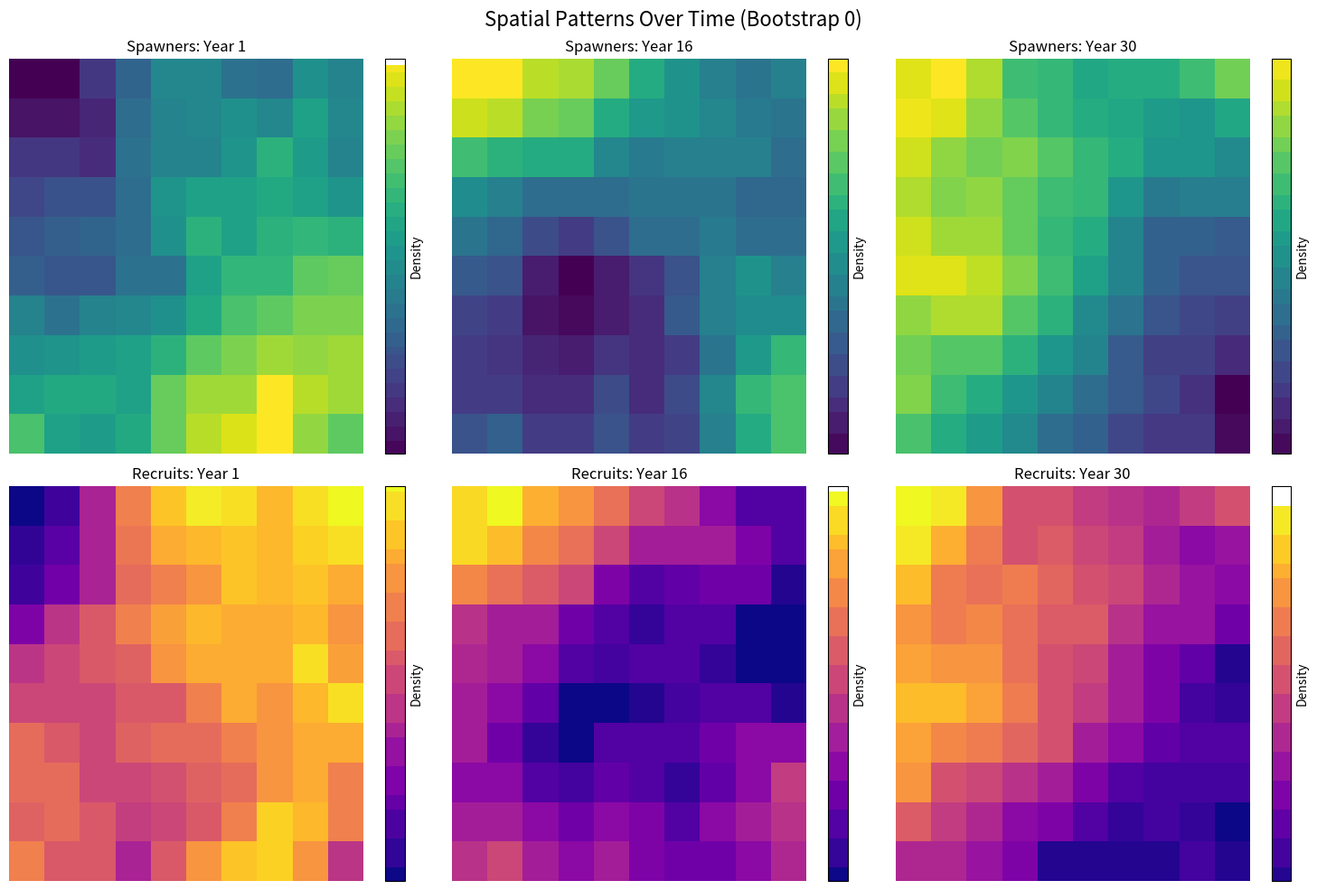
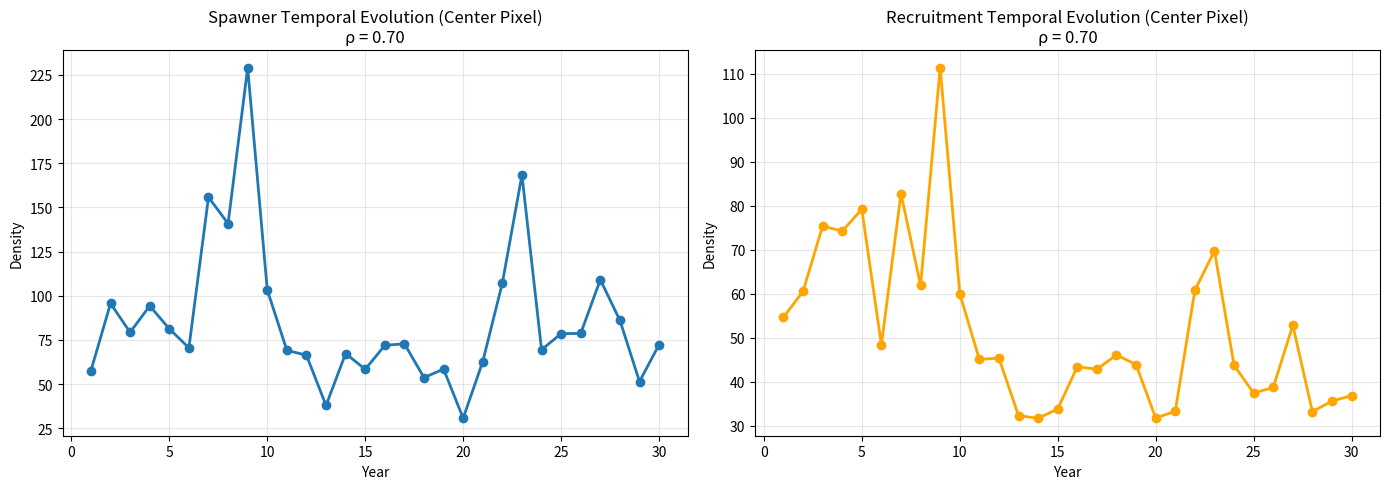
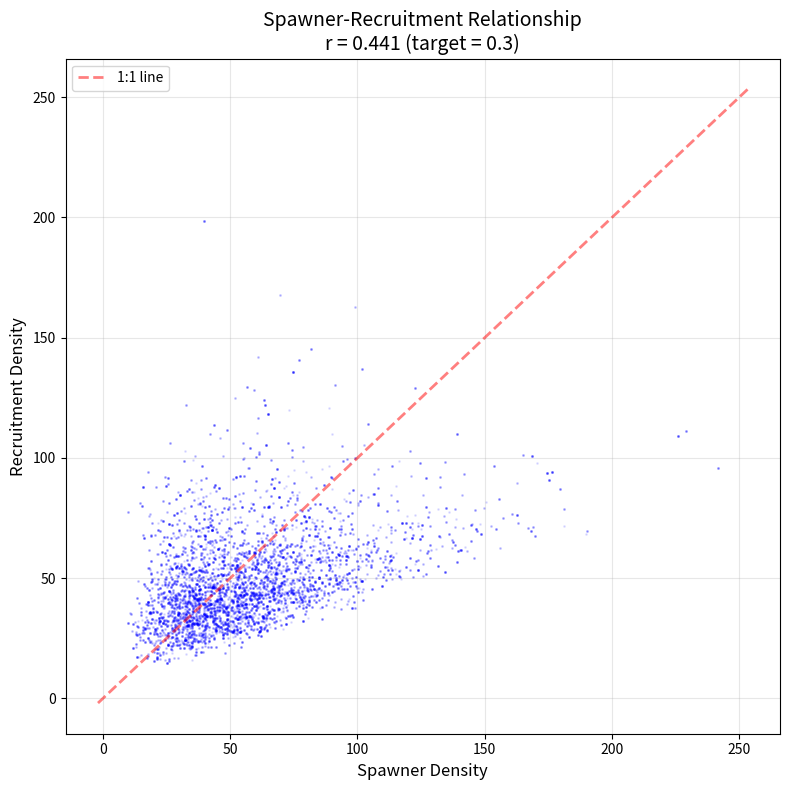

Write the Python code that produced these figures, in order.
"""
Generate dummy crab data for pipeline testing
"""

import numpy as np
import scipy.sparse as sp
from scipy.sparse.linalg import spsolve
import matplotlib.pyplot as plt
from pathlib import Path
import json
from tqdm import tqdm

def create_spatial_precision_matrix(grid_size = 10, kappa=1.0):
    """
    Create precision matrix for 2D spatial grid with 4-neighbor structure.
    
    This matrix encodes spatial correlation: neighboring grid cells will be
    correlated in the generated fields.
    
    Args:
        grid_size: int
            Size of square grid (e.g., 50 for 50×50 grid)
            
        kappa: float, default=1.0
            Spatial range parameter. Controls correlation distance.
            - Smaller κ = longer correlation range (smoother fields)
            - Larger κ = shorter correlation range (more local variation)
            
            
    Returns:
        Q_spatial: sparse matrix, shape (grid_size², grid_size²)
            Precision matrix where Q[i,j] encodes relationship between
            grid cells i and j
            
    Matrix structure:
        - Diagonal Q[i,i] = κ² × (number of neighbors)
        - Off-diagonal Q[i,j] = -κ² if i and j are neighbors, 0 otherwise
        
    Example (3×3 grid):
        Grid:       Flattened:    Q is 9×9:
        [0][1][2]   0,1,2,        Q[0,0]=2κ², Q[0,1]=-κ², Q[0,3]=-κ²
        [3][4][5]   3,4,5,        Q[4,4]=4κ², Q[4,1]=-κ², Q[4,3]=-κ², ...
        [6][7][8]   6,7,8         (center has 4 neighbors, corners have 2)
    """
    
    # Total number of grid cells (e.g., 50×50 = 2500)
    n_cells = grid_size * grid_size
    
    # Initialize sparse matrix (most elements are zero)
    # Using lil_matrix for efficient construction
    Q = sp.lil_matrix((n_cells, n_cells))
    
    # Helper function: convert 2D grid coordinates to 1D index
    def grid_to_index(row, col):
        """Map (row, col) in grid to linear index"""
        return row * grid_size + col
    
    # Fill the precision matrix by looping over all grid cells
    for row in range(grid_size):
        for col in range(grid_size):
            
            # Current cell's index in the flattened representation
            center_idx = grid_to_index(row, col)
            
            # Count how many neighbors this cell has (2 to 4)
            n_neighbors = 0
            
            # Check each potential neighbor (up, down, left, right) and fill out their precision values
            
            # UP neighbor
            if row > 0:
                neighbor_idx = grid_to_index(row - 1, col)
                Q[center_idx, neighbor_idx] = -kappa**2
                n_neighbors += 1
            
            # DOWN neighbor
            if row < grid_size - 1:
                neighbor_idx = grid_to_index(row + 1, col)
                Q[center_idx, neighbor_idx] = -kappa**2
                n_neighbors += 1
            
            # LEFT neighbor
            if col > 0:
                neighbor_idx = grid_to_index(row, col - 1)
                Q[center_idx, neighbor_idx] = -kappa**2
                n_neighbors += 1
            
            # RIGHT neighbor
            if col < grid_size - 1:
                neighbor_idx = grid_to_index(row, col + 1)
                Q[center_idx, neighbor_idx] = -kappa**2
                n_neighbors += 1
            
            # Diagonal element = number of neighbors × κ²
            Q[center_idx, center_idx] = n_neighbors * kappa**2
    
    # Convert to CSR format for efficient arithmetic operations
    return Q.tocsr()


def create_temporal_precision_matrix(n_years = 30, rho=0.7, sigma=1.0):
    """
    Create precision matrix for AR(1) temporal process.
    
    This matrix encodes temporal correlation: values in consecutive years
    will be correlated (year-to-year persistence).
    
    Mathematical model:
        X_t = ρ × X_{t-1} + ε_t,  where ε_t ~ N(0, σ²)
        
        This is an autoregressive process of order 1 (AR(1))
        
    Args:
        n_years: int
            Number of time points (e.g., 30 for spawners)
            
        rho: float, default=0.7
            Temporal correlation coefficient between consecutive years
            - ρ = 0.0: No temporal correlation (white noise)
            - ρ = 0.5: Moderate persistence
            - ρ = 0.7: Strong persistence (realistic for crab populations)
            - ρ = 0.9: Very strong persistence
            - Must be in [0, 1) for stationarity
            
        sigma: float, default=1.0
            Innovation standard deviation (controls how much new randomness
            is added each year)
            
    Returns:
        Q_temporal: sparse matrix, shape (n_years, n_years)
            Precision matrix for temporal correlation
            
    Matrix structure:
        - Q[t,t] = (1 + ρ²)/σ² for interior years (connected both sides)
        - Q[t,t] = 1/σ² for first and last years (connected one side)
        - Q[t,t-1] = Q[t-1,t] = -ρ/σ² for consecutive years
        - All other elements = 0
        
    Interpretation of ρ:
        - Correlation at lag 1: ρ
        - Correlation at lag 2: ρ²
        - Correlation at lag k: ρ^k
        
    Example (ρ=0.7):
        Year 0 ↔ Year 1: correlation = 0.7
        Year 0 ↔ Year 2: correlation = 0.49
        Year 0 ↔ Year 5: correlation = 0.17 (weak but present)
    """
    
    # Initialize sparse matrix
    Q = sp.lil_matrix((n_years, n_years))
    
    # Fill matrix year by year
    for t in range(n_years):
        
        if t == 0:
            # First year: only connected to next year
            Q[t, t] = 1.0 / sigma**2
            
        elif t == n_years - 1:
            # Last year: only connected to previous year
            Q[t, t] = 1.0 / sigma**2
            Q[t, t-1] = -rho / sigma**2
            
        else:
            # Interior years: connected to both previous and next years
            Q[t, t] = (1.0 + rho**2) / sigma**2
            Q[t, t-1] = -rho / sigma**2
            Q[t, t+1] = -rho / sigma**2
    
    # Make matrix symmetric (Q should be symmetric)
    # This ensures Q[i,j] = Q[j,i]
    Q = Q + Q.T - sp.diags(Q.diagonal())
    
    return Q.tocsr()


def sample_gmrf(Q, n_samples=1):
    """
    Draw random samples from a Gaussian Markov Random Field (GMRF).
    
    Mathematical background:
        A GMRF is specified by precision matrix Q (inverse covariance):
        X ~ N(μ, Σ), where Σ = Q⁻¹
        
        To sample, we solve: Q^(1/2) × X = Z, where Z ~ N(0, I)
        Equivalently: Q × X = Z
        
    Args:
        Q: sparse matrix, shape (n, n)
            Precision matrix defining the GMRF
            
        n_samples: int, default=1
            Number of independent samples to draw
            
    Returns:
        samples: array, shape (n_samples, n)
            Random samples from the GMRF
            
    Algorithm:
        For each sample:
        1. Generate Z ~ N(0, I_n)  (standard normal vector)
        2. Solve Q × X = Z for X  (sparse linear system)
        3. X ~ N(0, Q⁻¹)  (has the desired correlation structure)
        
    Note:
        We use a sparse solver (spsolve) because Q is large but mostly zeros.
        For 50×50 grid, Q is 2500×2500 but only ~10,000 non-zero elements.
    """
    
    n = Q.shape[0]  # Dimension of the random field
    
    samples = []
    
    for _ in range(n_samples):
        # Step 1: Generate standard normal random vector
        z = np.random.randn(n)
        
        # Step 2: Solve sparse linear system Q × x = z
        # This is the key step! It creates the correlation structure.
        # spsolve is efficient because Q is sparse (mostly zeros)
        x = spsolve(Q, z)      
        samples.append(x)
    
    return np.array(samples)





def create_spatiotemporal_gmrf_data(
    grid_size=10,
    n_years=30,
    n_bootstraps=100,
    spatial_kappa=0.3,
    temporal_rho=0.7,
    temporal_sigma=1.0,
    mean_density=50.0,
    seed=2026
):
    """
    Generate spatiotemporal GMRF data mimicking crab density fields.
    
    This function creates realistic spatial fields that evolve over time,
    with multiple bootstrap replicates to represent uncertainty.
    
    Process for each bootstrap:
        Year 0: Sample spatial field from GMRF (random start)
        Year 1: Evolve using AR(1): X_1 = ρ×X_0 + √(1-ρ²)×innovation
        Year 2: X_2 = ρ×X_1 + √(1-ρ²)×innovation
        ...
        Each "innovation" is a new spatial GMRF sample
        
    Args:
        grid_size: int, default=10
            Size of spatial grid (10 means 10×10 = 100 cells)
            
        n_years: int, default=30
            Number of years (time steps)
            
        n_bootstraps: int, default=100
            Number of bootstrap replicates (different spatial samples)
            
        spatial_kappa: float, default=0.3
            Spatial range parameter (smaller = smoother fields)
            Typical: 0.3 gives ~60km correlation range at 20km resolution
            
        temporal_rho: float, default=0.7
            Temporal correlation (year-to-year persistence)
            
        temporal_sigma: float, default=1.0
            Temporal innovation variance
            
        mean_density: float, default=50.0
            Mean crab density (crabs per km²)
            
        seed: int, optional
            Random seed for reproducibility
            
    Returns:
        data: array, shape (n_years * n_bootstraps, grid_size, grid_size)
            Generated spatiotemporal fields
            Organized as: [Y0B0, Y1B0, Y2B0, ..., Y0B1, Y1B1, ...]
            where YiBj = Year i, Bootstrap j
            
        params: dict
            Dictionary of parameters used for generation
            
    """
    
    if seed is not None:
        np.random.seed(seed)
    
    print(f"Creating spatiotemporal GMRF data...")
    print(f"  Grid: {grid_size}×{grid_size} ({grid_size**2} cells)")
    print(f"  Years: {n_years}")
    print(f"  Bootstraps: {n_bootstraps}")
    print(f"  Total samples: {n_years * n_bootstraps}")
    
    # -------------------------------------------------------------------------
    # Step 1: Create precision matrices (these define the correlation structure)
    # -------------------------------------------------------------------------
    
    print("\n[1/4] Building spatial precision matrix...")
    Q_spatial = create_spatial_precision_matrix(grid_size, kappa=spatial_kappa)
    print(f"      Shape: {Q_spatial.shape}, Non-zeros: {Q_spatial.nnz}")
    
    print("[2/4] Building temporal precision matrix...")
    Q_temporal = create_temporal_precision_matrix(n_years, rho=temporal_rho, sigma=temporal_sigma)
    
    # -------------------------------------------------------------------------
    # Step 2: Generate fields for each bootstrap
    # -------------------------------------------------------------------------
    
    print("[3/4] Sampling spatiotemporal fields...")
    
    # Storage: will hold all generated fields
    n_total_samples = n_years * n_bootstraps
    n_cells = grid_size * grid_size
    data = np.zeros((n_total_samples, grid_size, grid_size))
    
    # Loop over bootstraps
    for b in tqdm(range(n_bootstraps), desc="Bootstrap"): # tqdm for progress bar
        
        # Storage for this bootstrap's time series
        # Shape: (n_years, n_cells) where each row is a flattened spatial field
        spatial_fields = np.zeros((n_years, n_cells))
        
        # Generate time series using AR(1) process
        for t in range(n_years):
            
            if t == 0:
                # First year: sample fresh spatial field from GMRF
                field = sample_gmrf(Q_spatial, n_samples=1)[0]
                
            else:
                # Subsequent years: AR(1) evolution
                # Formula: X_t = ρ × X_{t-1} + √(1-ρ²) × innovation
                # The √(1-ρ²) factor keeps variance constant over time
                
                prev_field = spatial_fields[t-1]
                innovation = sample_gmrf(Q_spatial, n_samples=1)[0]
                
                field = (temporal_rho * prev_field + 
                        np.sqrt(1 - temporal_rho**2) * innovation)
            
            spatial_fields[t] = field
        
        # Store in output array, reshaping to 2D grid
        for t in range(n_years):
            idx = b * n_years + t  # Index in flattened output
            data[idx] = spatial_fields[t].reshape(grid_size, grid_size)
    
    # -------------------------------------------------------------------------
    # Step 3: Transform to realistic crab density scale
    # -------------------------------------------------------------------------
    
    print("[4/4] Transforming to realistic density scale...")
    
    # Currently data is N(0,1)-ish (from GMRF sampling)
    # Transform to positive, realistic crab densities
    
    # Standardize
    data_standardized = (data - data.mean()) / data.std()
    
    # Apply log-normal-ish transformation to get positive values
    # exp() creates right-skewed distribution (like real crab data)
    data_transformed = mean_density * np.exp(data_standardized * 0.5)
    
    # -------------------------------------------------------------------------
    # Step 4: Package results
    # -------------------------------------------------------------------------
    
    params = {
        'grid_size': grid_size,
        'n_years': n_years,
        'n_bootstraps': n_bootstraps,
        'n_total_samples': n_total_samples,
        'spatial_kappa': spatial_kappa,
        'temporal_rho': temporal_rho,
        'temporal_sigma': temporal_sigma,
        'mean_density': mean_density,
        'spatial_correlation_range_cells': 1.0 / spatial_kappa,
        'seed': seed
    }
    
    print("\nDone! Generated data statistics:")
    print(f"  Shape: {data_transformed.shape}")
    print(f"  Mean density: {data_transformed.mean():.2f}")
    print(f"  Std density: {data_transformed.std():.2f}")
    print(f"  Min density: {data_transformed.min():.2f}")
    print(f"  Max density: {data_transformed.max():.2f}")
    
    return data_transformed, params


def create_spawner_recruit_pairs(
    grid_size=10,
    n_spawner_years=30,
    n_recruit_years=30,
    n_bootstraps=100,
    spatial_kappa=0.3,
    temporal_rho=0.7,
    recruitment_correlation=0.3,
    mean_spawner_density=50.0,
    mean_recruit_density=30.0,
    seed=2026
):
    """
    Generate correlated spawner and recruitment GMRF fields.
        
    Args:
        grid_size: int, default=10
        n_spawner_years: int, default=30
            Number of spawner years (e.g., 1988-2015)
        n_recruit_years: int, default=30
            Number of recruitment years (e.g., 1993-2016)
        n_bootstraps: int, default=100
        spatial_kappa: float, default=0.3
        temporal_rho: float, default=0.7
        recruitment_correlation: float, default=0.3
        mean_spawner_density: float, default=50.0
        mean_recruit_density: float, default=30.0
        seed: int, default=2026
            
    Returns:
        spawners: array, shape (n_spawner_years * n_bootstraps, grid_size, grid_size)
        recruits: array, shape (n_recruit_years * n_bootstraps, grid_size, grid_size)
        params: dict
        
    Mathematical relationship:
        R = α × S + √(1-α²) × ε
        
        where:
        - R: recruitment field
        - S: spawner field (5 years earlier)
        - α: recruitment_correlation
        - ε: independent spatiotemporal variation
        
        This ensures Corr(R, S) = α while maintaining realistic variance in R
    """
    
    # -------------------------------------------------------------------------
    # Step 1: Generate spawner fields
    # -------------------------------------------------------------------------
    
    print("\n" + "="*80)
    print("GENERATING SPAWNER FIELDS")
    print("="*80)
    
    spawners, params_s = create_spatiotemporal_gmrf_data(
        grid_size=grid_size,
        n_years=n_spawner_years,
        n_bootstraps=n_bootstraps,
        spatial_kappa=spatial_kappa,
        temporal_rho=temporal_rho,
        mean_density=mean_spawner_density,
        seed=seed
    )
    
    # -------------------------------------------------------------------------
    # Step 2: Generate independent recruitment fields (base)
    # -------------------------------------------------------------------------
    
    print("\n" + "="*80)
    print("GENERATING INDEPENDENT RECRUITMENT FIELDS (BASE)")
    print("="*80)
    
    # These will be mixed with spawner fields to create correlation
    recruits_base, params_r = create_spatiotemporal_gmrf_data(
        grid_size=grid_size,
        n_years=n_recruit_years,
        n_bootstraps=n_bootstraps,
        spatial_kappa=spatial_kappa,
        temporal_rho=temporal_rho,
        mean_density=mean_recruit_density,
        seed=seed + 1000 if seed is not None else None  # Different seed
    )
    
    # -------------------------------------------------------------------------
    # Step 3: Add spawner-recruitment correlation
    # -------------------------------------------------------------------------
    
    print("\n" + "="*80)
    print("ADDING SPAWNER-RECRUITMENT CORRELATION")
    print("="*80)
    print(f"Target correlation: {recruitment_correlation:.2f}")
    
    # Initialize final recruitment array
    recruits = np.zeros_like(recruits_base)
    
    # For each bootstrap and year, mix spawner and independent variation
    for b in range(n_bootstraps):
        for t in range(n_recruit_years):
            
            # Index in flattened arrays
            recruit_idx = b * n_recruit_years + t
            spawner_idx = b * n_spawner_years + t  # Corresponding spawner year
            
            # Mix formula: R = α×S + √(1-α²)×ε
            # This ensures Corr(R,S) = α
            recruits[recruit_idx] = (
                recruitment_correlation * spawners[spawner_idx] +
                np.sqrt(1 - recruitment_correlation**2) * recruits_base[recruit_idx]
            )
    
    # Verify correlation (check a few samples)
    print("\nVerifying spawner-recruitment correlation...")
    correlations = []
    for b in range(min(10, n_bootstraps)):  # Check first 10 bootstraps
        for t in range(n_recruit_years):
            recruit_idx = b * n_recruit_years + t
            spawner_idx = b * n_spawner_years + t
            
            corr = np.corrcoef(
                spawners[spawner_idx].flatten(),
                recruits[recruit_idx].flatten()
            )[0, 1]
            correlations.append(corr)
    
    print(f"  Mean correlation: {np.mean(correlations):.3f}")
    print(f"  Std correlation: {np.std(correlations):.3f}")
    print(f"  Expected: {recruitment_correlation:.3f} ✓")
    
    # -------------------------------------------------------------------------
    # Package results
    # -------------------------------------------------------------------------
    
    params = {
        **params_s,  # Include all spawner params
        'n_recruit_years': n_recruit_years,
        'recruitment_correlation': recruitment_correlation,
        'mean_recruit_density': mean_recruit_density
    }
    
    return spawners, recruits, params


# ==============================================================================
# PART 6: VISUALIZATION
# ==============================================================================

def visualize_gmrf_properties(spawners, recruits, params, output_dir="./output"):
    """
    Create comprehensive visualizations of generated GMRF data.
    
    Creates 3 figures:
    1. Spatial patterns (example fields from different years)
    2. Temporal evolution (time series at one location)
    3. Spawner-recruitment relationship (scatterplot)
    
    Args:
        spawners: array, shape (n_spawner_samples, grid_size, grid_size)
        recruits: array, shape (n_recruit_samples, grid_size, grid_size)
        params: dict, parameters used for generation
        output_dir: str, directory to save figures
    """
    
    grid_size = params['grid_size']
    n_years = params['n_years']
    n_bootstraps = params['n_bootstraps']
    
    output_dir = Path(output_dir)
    output_dir.mkdir(parents=True, exist_ok=True)
    
    # -------------------------------------------------------------------------
    # Figure 1: Spatial patterns over time
    # -------------------------------------------------------------------------
    
    fig, axes = plt.subplots(2, 3, figsize=(15, 10))
    fig.suptitle('Spatial Patterns Over Time (Bootstrap 0)', fontsize=16)
    
    # Show 3 years from first bootstrap
    years_to_show = [0, n_years//2, n_years-1]
    
    for i, year_idx in enumerate(years_to_show):
        # Spawners
        ax = axes[0, i]
        im = ax.imshow(spawners[year_idx], cmap='viridis', aspect='auto')
        ax.set_title(f'Spawners: Year {year_idx+1}')
        ax.axis('off')
        plt.colorbar(im, ax=ax, label='Density')
        
        # Recruits (if available)
        if year_idx < len(recruits) // n_bootstraps:
            ax = axes[1, i]
            im = ax.imshow(recruits[year_idx], cmap='plasma', aspect='auto')
            ax.set_title(f'Recruits: Year {year_idx+1}')
            ax.axis('off')
            plt.colorbar(im, ax=ax, label='Density')
    
    plt.tight_layout()
    plt.savefig(output_dir / 'gmrf_spatial_patterns.png', dpi=150, bbox_inches='tight')
    print(f"Saved: {output_dir / 'gmrf_spatial_patterns.png'}")
    plt.close()
    
    # -------------------------------------------------------------------------
    # Figure 2: Temporal evolution
    # -------------------------------------------------------------------------
    
    fig, axes = plt.subplots(1, 2, figsize=(14, 5))
    
    # Extract time series at center pixel
    center = grid_size // 2
    
    # Spawner time series (first bootstrap)
    spawner_ts = spawners[:n_years, center, center]
    axes[0].plot(range(1, n_years+1), spawner_ts, 'o-', linewidth=2, markersize=6)
    axes[0].set_xlabel('Year')
    axes[0].set_ylabel('Density')
    axes[0].set_title(f'Spawner Temporal Evolution (Center Pixel)\nρ = {params["temporal_rho"]:.2f}')
    axes[0].grid(True, alpha=0.3)
    
    # Recruit time series (first bootstrap)
    n_recruit_years = params['n_recruit_years']
    recruit_ts = recruits[:n_recruit_years, center, center]
    axes[1].plot(range(1, n_recruit_years+1), recruit_ts, 'o-', linewidth=2, markersize=6, color='orange')
    axes[1].set_xlabel('Year')
    axes[1].set_ylabel('Density')
    axes[1].set_title(f'Recruitment Temporal Evolution (Center Pixel)\nρ = {params["temporal_rho"]:.2f}')
    axes[1].grid(True, alpha=0.3)
    
    plt.tight_layout()
    plt.savefig(output_dir / 'gmrf_temporal_evolution.png', dpi=150, bbox_inches='tight')
    print(f"Saved: {output_dir / 'gmrf_temporal_evolution.png'}")
    plt.close()
    
    # -------------------------------------------------------------------------
    # Figure 3: Spawner-recruitment relationship
    # -------------------------------------------------------------------------
    
    fig, ax = plt.subplots(figsize=(8, 8))
    
    # Sample points for scatterplot (don't plot all 2500×2400 points!)
    n_samples = min(10000, spawners.size)
    indices = np.random.choice(spawners.size, n_samples, replace=False)
    
    spawn_flat = spawners.flatten()[indices]
    recruit_flat = recruits.flatten()[indices]
    
    # Scatterplot
    ax.scatter(spawn_flat, recruit_flat, alpha=0.1, s=1, c='blue')
    ax.set_xlabel('Spawner Density', fontsize=12)
    ax.set_ylabel('Recruitment Density', fontsize=12)
    
    # Calculate and show correlation
    corr = np.corrcoef(spawners.flatten(), recruits.flatten())[0, 1]
    ax.set_title(f'Spawner-Recruitment Relationship\nr = {corr:.3f} (target = {params.get("recruitment_correlation", "N/A")})',
                fontsize=14)
    
    # Add reference line
    xlim = ax.get_xlim()
    ylim = ax.get_ylim()
    min_val = min(xlim[0], ylim[0])
    max_val = max(xlim[1], ylim[1])
    ax.plot([min_val, max_val], [min_val, max_val], 'r--', alpha=0.5, linewidth=2, label='1:1 line')
    ax.legend()
    
    ax.grid(True, alpha=0.3)
    
    plt.tight_layout()
    plt.savefig(output_dir / 'gmrf_spawner_recruit_correlation.png', dpi=150, bbox_inches='tight')
    print(f"Saved: {output_dir / 'gmrf_spawner_recruit_correlation.png'}")
    plt.close()
    
    print("\nVisualization complete!")


# ==============================================================================
# PART 7: MAIN EXECUTION
# ==============================================================================

def main():
    """
    Main function to generate dummy GMRF data for crab recruitment modeling.
    
    This creates data matching your real SPDE pipeline output structure:
    - Spawners: 30 years (1988-2017) × 100 bootstraps = 3000 samples
    - Recruits: 30 years (1988-2015) × 100 bootstraps = 3000 samples
    - Both on 10×10 grid (20km resolution)
    """
    
    print("="*80)
    print("GMRF DUMMY DATA GENERATOR FOR CRAB RECRUITMENT")
    print("="*80)
    
    # -------------------------------------------------------------------------
    # Configuration
    # -------------------------------------------------------------------------
    
    config = {
        # Spatial grid
        'grid_size': 10,              # 10×10 = 100 cells per field
        
        # Temporal extent
        'n_spawner_years': 30,        # 1988-2017
        'n_recruit_years': 30,        # 1988-2017

        # Bootstrap uncertainty
        'n_bootstraps': 100,          # Match your SPDE bootstrap count
        
        # Spatial correlation
        'spatial_kappa': 0.3,         # ~60km correlation range at 20km resolution
        
        # Temporal correlation  
        'temporal_rho': 0.7,          # Strong year-to-year persistence
        
        # Spawner-recruitment relationship
        'recruitment_correlation': 0.3,  # Weak-moderate correlation
        
        # Density scales
        'mean_spawner_density': 50.0,    # Mean crabs/km²
        'mean_recruit_density': 30.0,    # Typically lower than spawners
        
        # Reproducibility
        'seed': 2026
    }
    
    print("\nConfiguration:")
    for key, value in config.items():
        print(f"  {key}: {value}")
    
    # -------------------------------------------------------------------------
    # Generate data
    # -------------------------------------------------------------------------
    
    spawners, recruits, params = create_spawner_recruit_pairs(**config)
    
    # -------------------------------------------------------------------------
    # Save outputs
    # -------------------------------------------------------------------------
    
    output_dir = Path("data/dummy/output")
    output_dir.mkdir(parents=True, exist_ok=True)
    
    print("\n" + "="*80)
    print("SAVING OUTPUTS")
    print("="*80)
    
    # Save numpy arrays
    np.save(output_dir / "gmrf_spawners_10x10.npy", spawners)
    print(f"Saved: {output_dir / 'gmrf_spawners_10x10.npy'}")
    print(f"  Shape: {spawners.shape}")
    
    np.save(output_dir / "gmrf_recruits_10x10.npy", recruits)
    print(f"Saved: {output_dir / 'gmrf_recruits_10x10.npy'}")
    print(f"  Shape: {recruits.shape}")
    
    # Save metadata
    with open(output_dir / "gmrf_params.json", 'w') as f:
        json.dump(params, f, indent=2)
    print(f"Saved: {output_dir / 'gmrf_params.json'}")


    
    # -------------------------------------------------------------------------
    # Create visualizations
    # -------------------------------------------------------------------------
    
    print("\n" + "="*80)
    print("CREATING VISUALIZATIONS")
    print("="*80)
    
    visualize_gmrf_properties(spawners, recruits, params, output_dir=output_dir)
    
    # -------------------------------------------------------------------------
    # Summary
    # -------------------------------------------------------------------------
    
    print("\n" + "="*80)
    print("GENERATION COMPLETE!")
    print("="*80)
    print(f"\nOutput directory: {output_dir.absolute()}")
    print("\nGenerated files:")
    print("  1. gmrf_spawners_50x50.npy - Spawner density fields")
    print("  2. gmrf_recruits_50x50.npy - Recruitment density fields")
    print("  3. gmrf_params.json - Generation parameters")
    print("  4. gmrf_spatial_patterns.png - Spatial visualization")
    print("  5. gmrf_temporal_evolution.png - Temporal visualization")
    print("  6. gmrf_spawner_recruit_correlation.png - Relationship plot")
    

if __name__ == "__main__":
    main()
